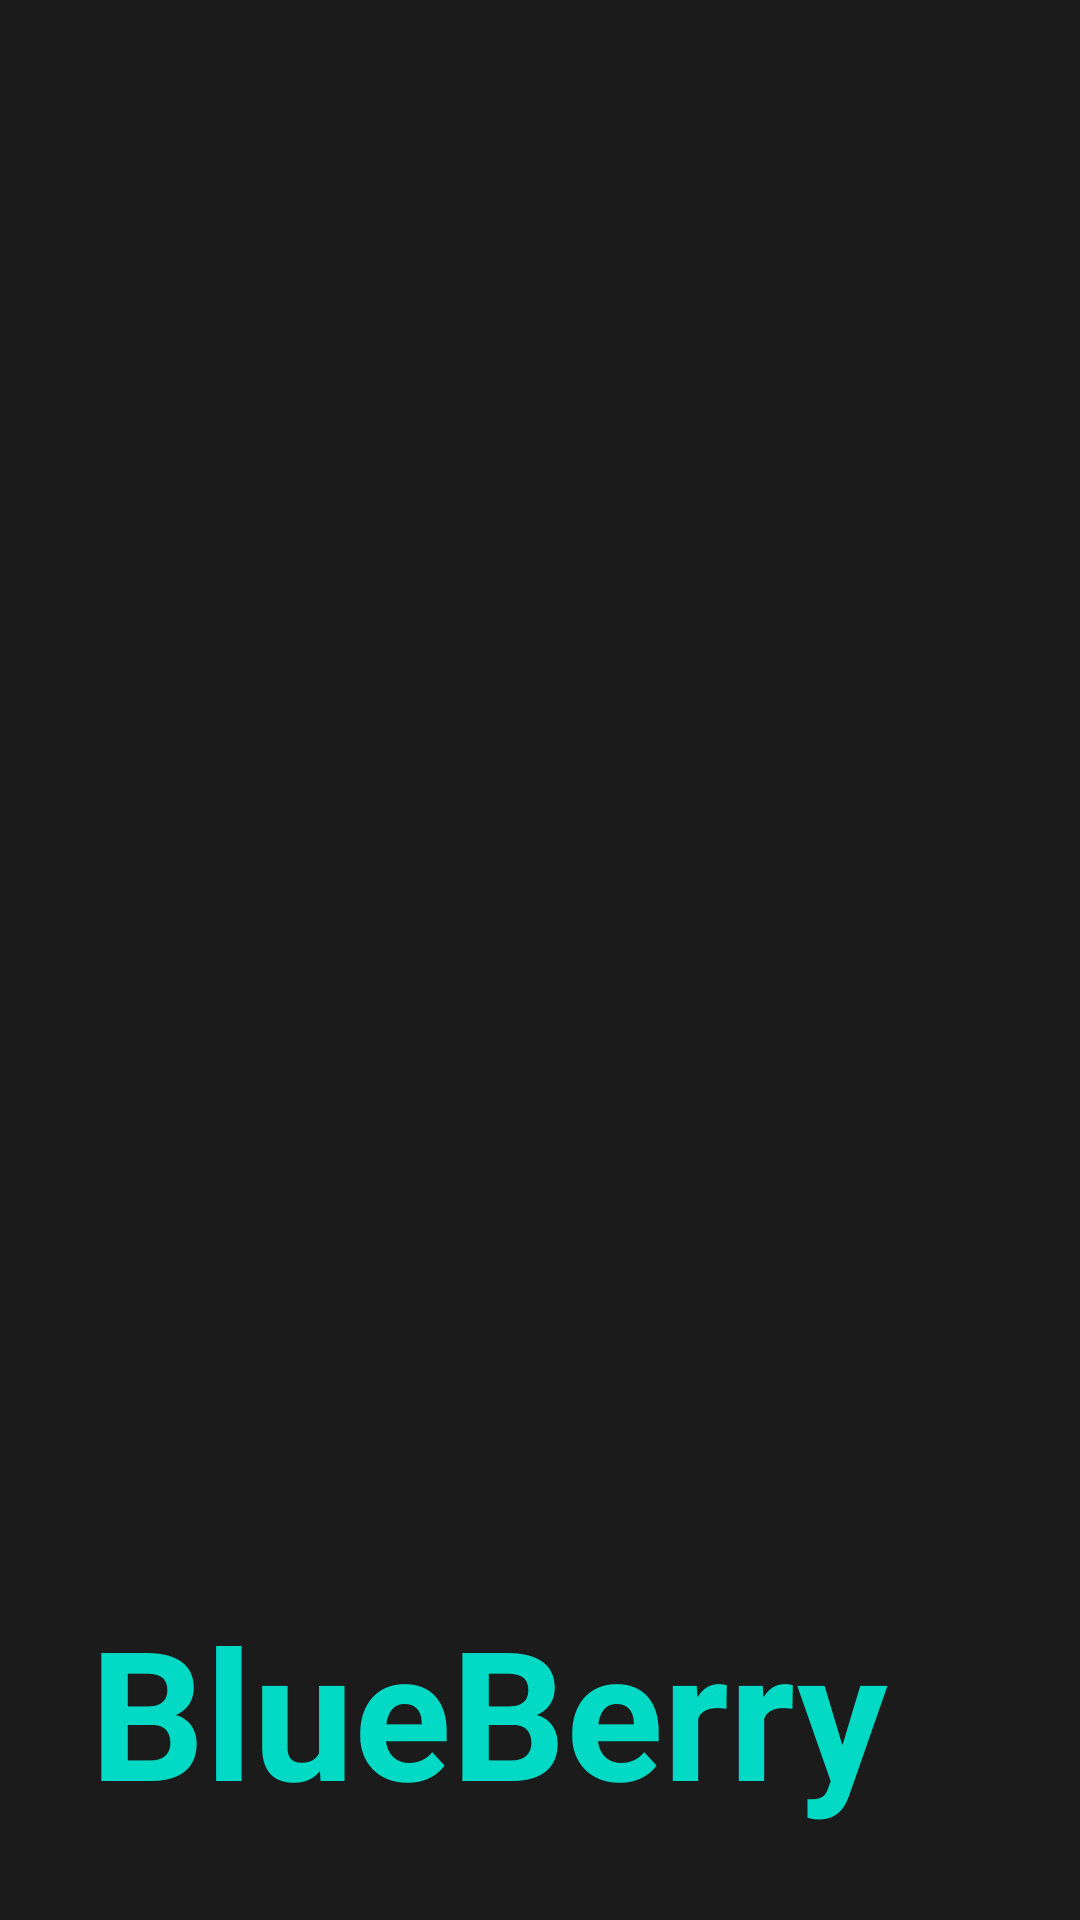

Here is an Android app screen rendered from its layout file. Give the layout XML and the strings, colors and styles it references.
<!-- AndroidManifest.xml: application theme AppTheme -->
<!-- res/layout/activity_boot.xml -->
<?xml version="1.0" encoding="utf-8"?>
<androidx.constraintlayout.widget.ConstraintLayout xmlns:android="http://schemas.android.com/apk/res/android"
    xmlns:app="http://schemas.android.com/apk/res-auto"
    xmlns:tools="http://schemas.android.com/tools"
    android:layout_width="match_parent"
    android:layout_height="match_parent"
    android:background="#1C1B1B"
    tools:context=".BootActivity">

    <TextView
        android:id="@+id/textView"
        android:layout_width="wrap_content"
        android:layout_height="wrap_content"
        android:layout_marginLeft="30dp"
        android:layout_marginBottom="30dp"
        android:fontFamily="sans-serif"
        android:text="BlueBerry"
        android:textColor="#03DAC5"
        android:textSize="60sp"
        android:textStyle="bold"
        app:layout_constraintBottom_toBottomOf="parent"
        app:layout_constraintLeft_toLeftOf="parent" />

    <ProgressBar
        android:id="@+id/progressBar"
        style="@android:style/Widget.DeviceDefault.ProgressBar"
        android:layout_width="wrap_content"
        android:layout_height="wrap_content"
        android:layout_marginBottom="40dp"
        android:progressTint="#F4511E"
        app:layout_constraintBottom_toBottomOf="parent"
        app:layout_constraintEnd_toEndOf="parent"
        app:layout_constraintHorizontal_bias="0.9"
        app:layout_constraintStart_toEndOf="@+id/textView" />

</androidx.constraintlayout.widget.ConstraintLayout>
<!-- resources referenced by this layout -->
<resources>
  <style name="AppTheme" parent="android:Theme.Material.Light.NoActionBar"> 
          
          <item name="colorPrimary">@color/colorPrimary</item>
          <item name="colorPrimaryDark">@color/colorPrimaryDark</item>
          <item name="colorAccent">@color/colorAccent</item>
      </style>
  <color name="colorPrimary">#6200EE</color>
  <color name="colorPrimaryDark">#3700B3</color>
  <color name="colorAccent">#03DAC5</color>
</resources>
